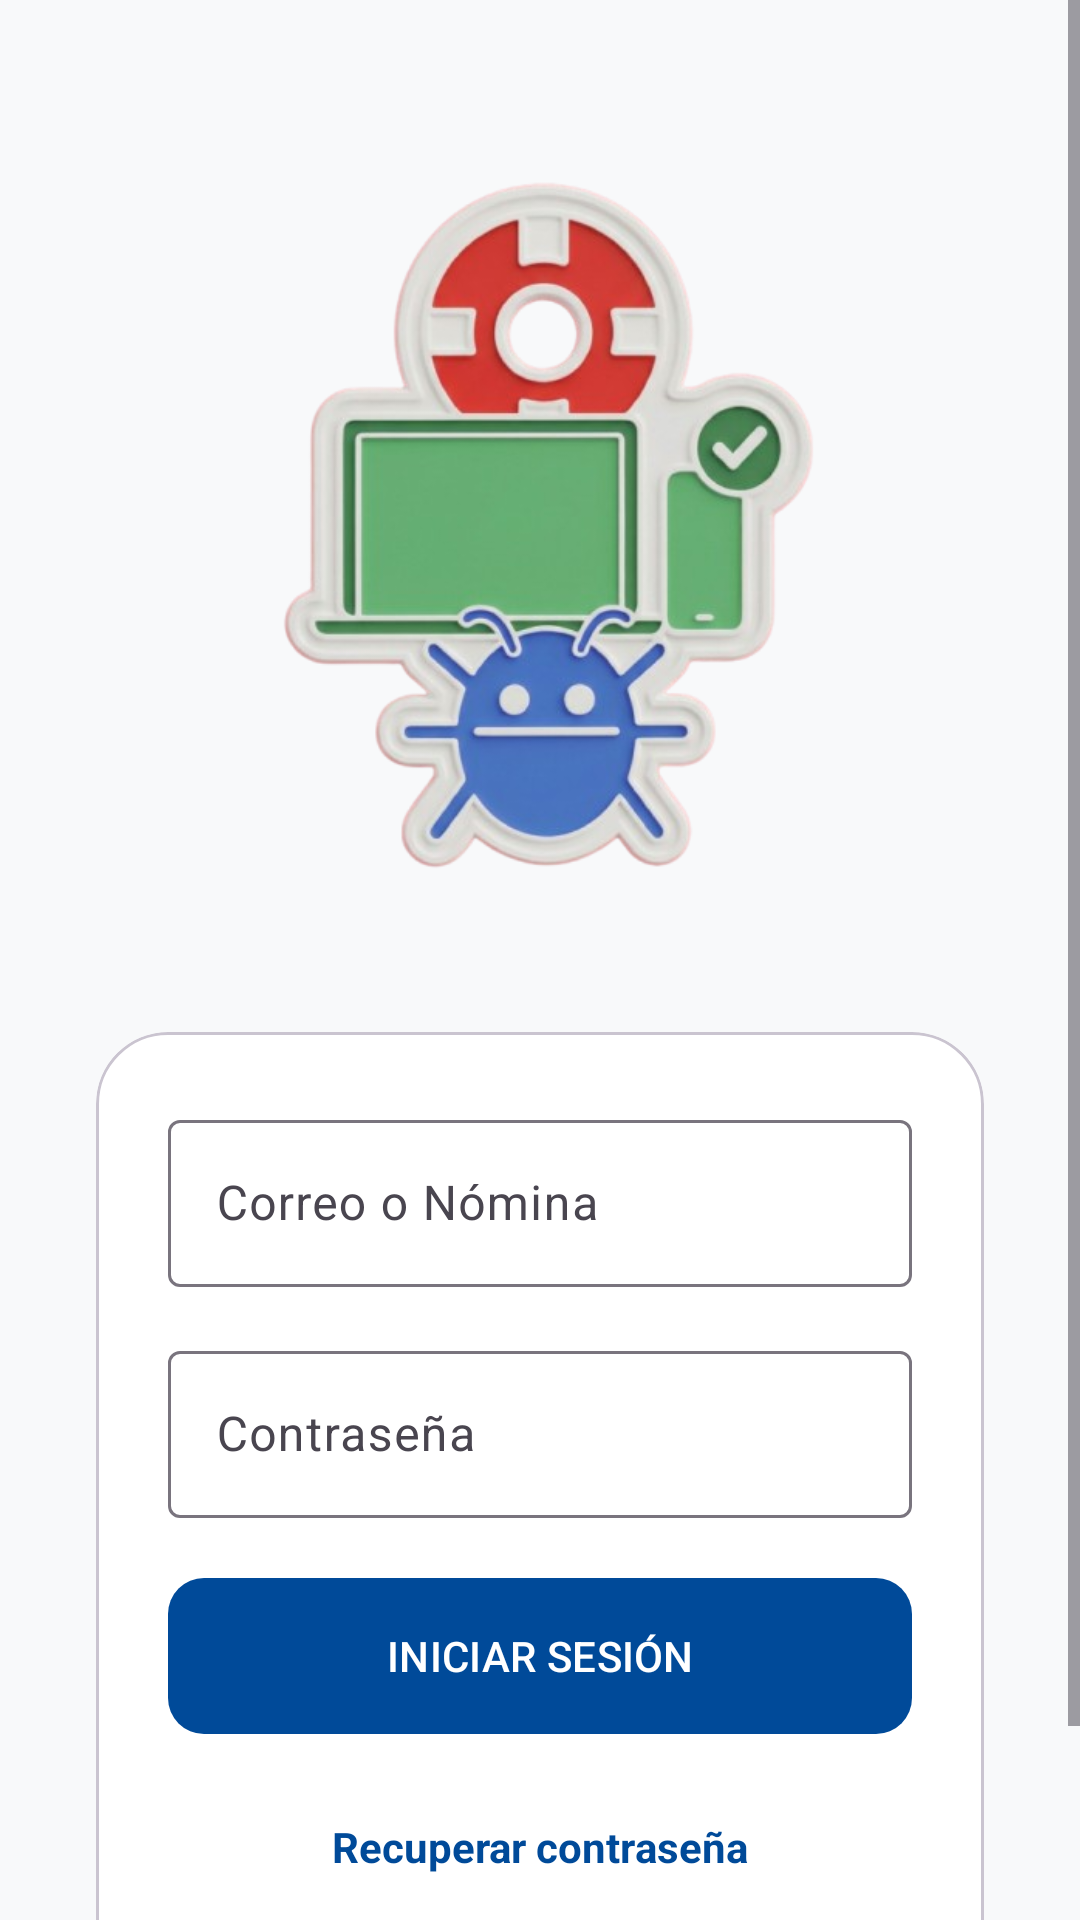

Write the Android layout XML for this screen, with the resource values it uses.
<!-- AndroidManifest.xml: application theme Theme.Deviceappend -->
<!-- res/layout/fragment_login.xml -->
<?xml version="1.0" encoding="utf-8"?>

<ScrollView xmlns:android="http://schemas.android.com/apk/res/android"
    xmlns:app="http://schemas.android.com/apk/res-auto"
    android:layout_width="match_parent"
    android:layout_height="match_parent"
    android:fillViewport="true"
    android:background="@color/background">

    <LinearLayout
        android:layout_width="match_parent"
        android:layout_height="wrap_content"
        android:gravity="center"
        android:orientation="vertical"
        android:padding="32dp">

        <ImageView
            android:layout_width="280dp"
            android:layout_height="280dp"
            android:src="@drawable/app_logo"
            android:layout_marginBottom="32dp"
            android:scaleType="fitCenter" />

        <com.google.android.material.card.MaterialCardView
            android:layout_width="match_parent"
            android:layout_height="wrap_content"
            app:cardCornerRadius="24dp"
            app:cardElevation="0dp"
            app:cardBackgroundColor="@android:color/white">
            <LinearLayout
                android:layout_width="match_parent"
                android:layout_height="wrap_content"
                android:orientation="vertical"
                android:padding="24dp">

                <com.google.android.material.textfield.TextInputLayout
                    style="@style/Widget.Material3.TextInputLayout.OutlinedBox"
                    android:layout_width="match_parent"
                    android:layout_height="wrap_content"
                    android:hint="Correo o Nómina">
                    <com.google.android.material.textfield.TextInputEditText
                        android:id="@+id/etUsername"
                        android:layout_width="match_parent"
                        android:layout_height="wrap_content" />
                </com.google.android.material.textfield.TextInputLayout>

                <com.google.android.material.textfield.TextInputLayout
                    style="@style/Widget.Material3.TextInputLayout.OutlinedBox"
                    android:layout_width="match_parent"
                    android:layout_height="wrap_content"
                    android:layout_marginTop="16dp"
                    android:hint="Contraseña">
                    <com.google.android.material.textfield.TextInputEditText
                        android:id="@+id/etPassword"
                        android:layout_width="match_parent"
                        android:layout_height="wrap_content"
                        android:inputType="textPassword" />
                </com.google.android.material.textfield.TextInputLayout>

                <com.google.android.material.progressindicator.CircularProgressIndicator
                    android:id="@+id/progressBar"
                    android:layout_width="wrap_content"
                    android:layout_height="wrap_content"
                    android:layout_gravity="center"
                    android:layout_marginTop="16dp"
                    android:visibility="gone" />

                <com.google.android.material.button.MaterialButton
                    android:id="@+id/btnLogin"
                    android:layout_width="match_parent"
                    android:layout_height="60dp"
                    android:layout_marginTop="16dp"
                    app:cornerRadius="12dp"
                    android:text="INICIAR SESIÓN" />

                <TextView
                    android:id="@+id/tvForgotPassword"
                    android:layout_width="wrap_content"
                    android:layout_height="wrap_content"
                    android:layout_gravity="center"
                    android:layout_marginTop="24dp"
                    android:text="Recuperar contraseña"
                    android:textColor="?attr/colorPrimary"
                    android:textStyle="bold" />

                <TextView
                    android:id="@+id/tvCreateAccount"
                    android:layout_width="wrap_content"
                    android:layout_height="wrap_content"
                    android:layout_gravity="center"
                    android:layout_marginTop="12dp"
                    android:text="Crear cuenta"
                    android:textColor="#4CAF50"
                    android:textStyle="bold" />

            </LinearLayout>
        </com.google.android.material.card.MaterialCardView>
    </LinearLayout>
</ScrollView>
<!-- resources referenced by this layout -->
<resources>
  <color name="background">#F8F9FA</color>
  <!-- drawable app_logo: png bitmap (drawable, 183582 bytes) -->
  <style name="Theme.Deviceappend" parent="Theme.Material3.DayNight.NoActionBar">
          <item name="colorPrimary">@color/primary</item>
          <item name="colorPrimaryVariant">@color/primary_variant</item>
          <item name="colorSecondary">@color/secondary</item>
          <item name="android:windowBackground">@color/background</item>
          <item name="android:statusBarColor">@color/primary_variant</item>
      </style>
  <color name="primary">#004A99</color>
  <color name="primary_variant">#003366</color>
  <color name="secondary">#FFC107</color>
</resources>
